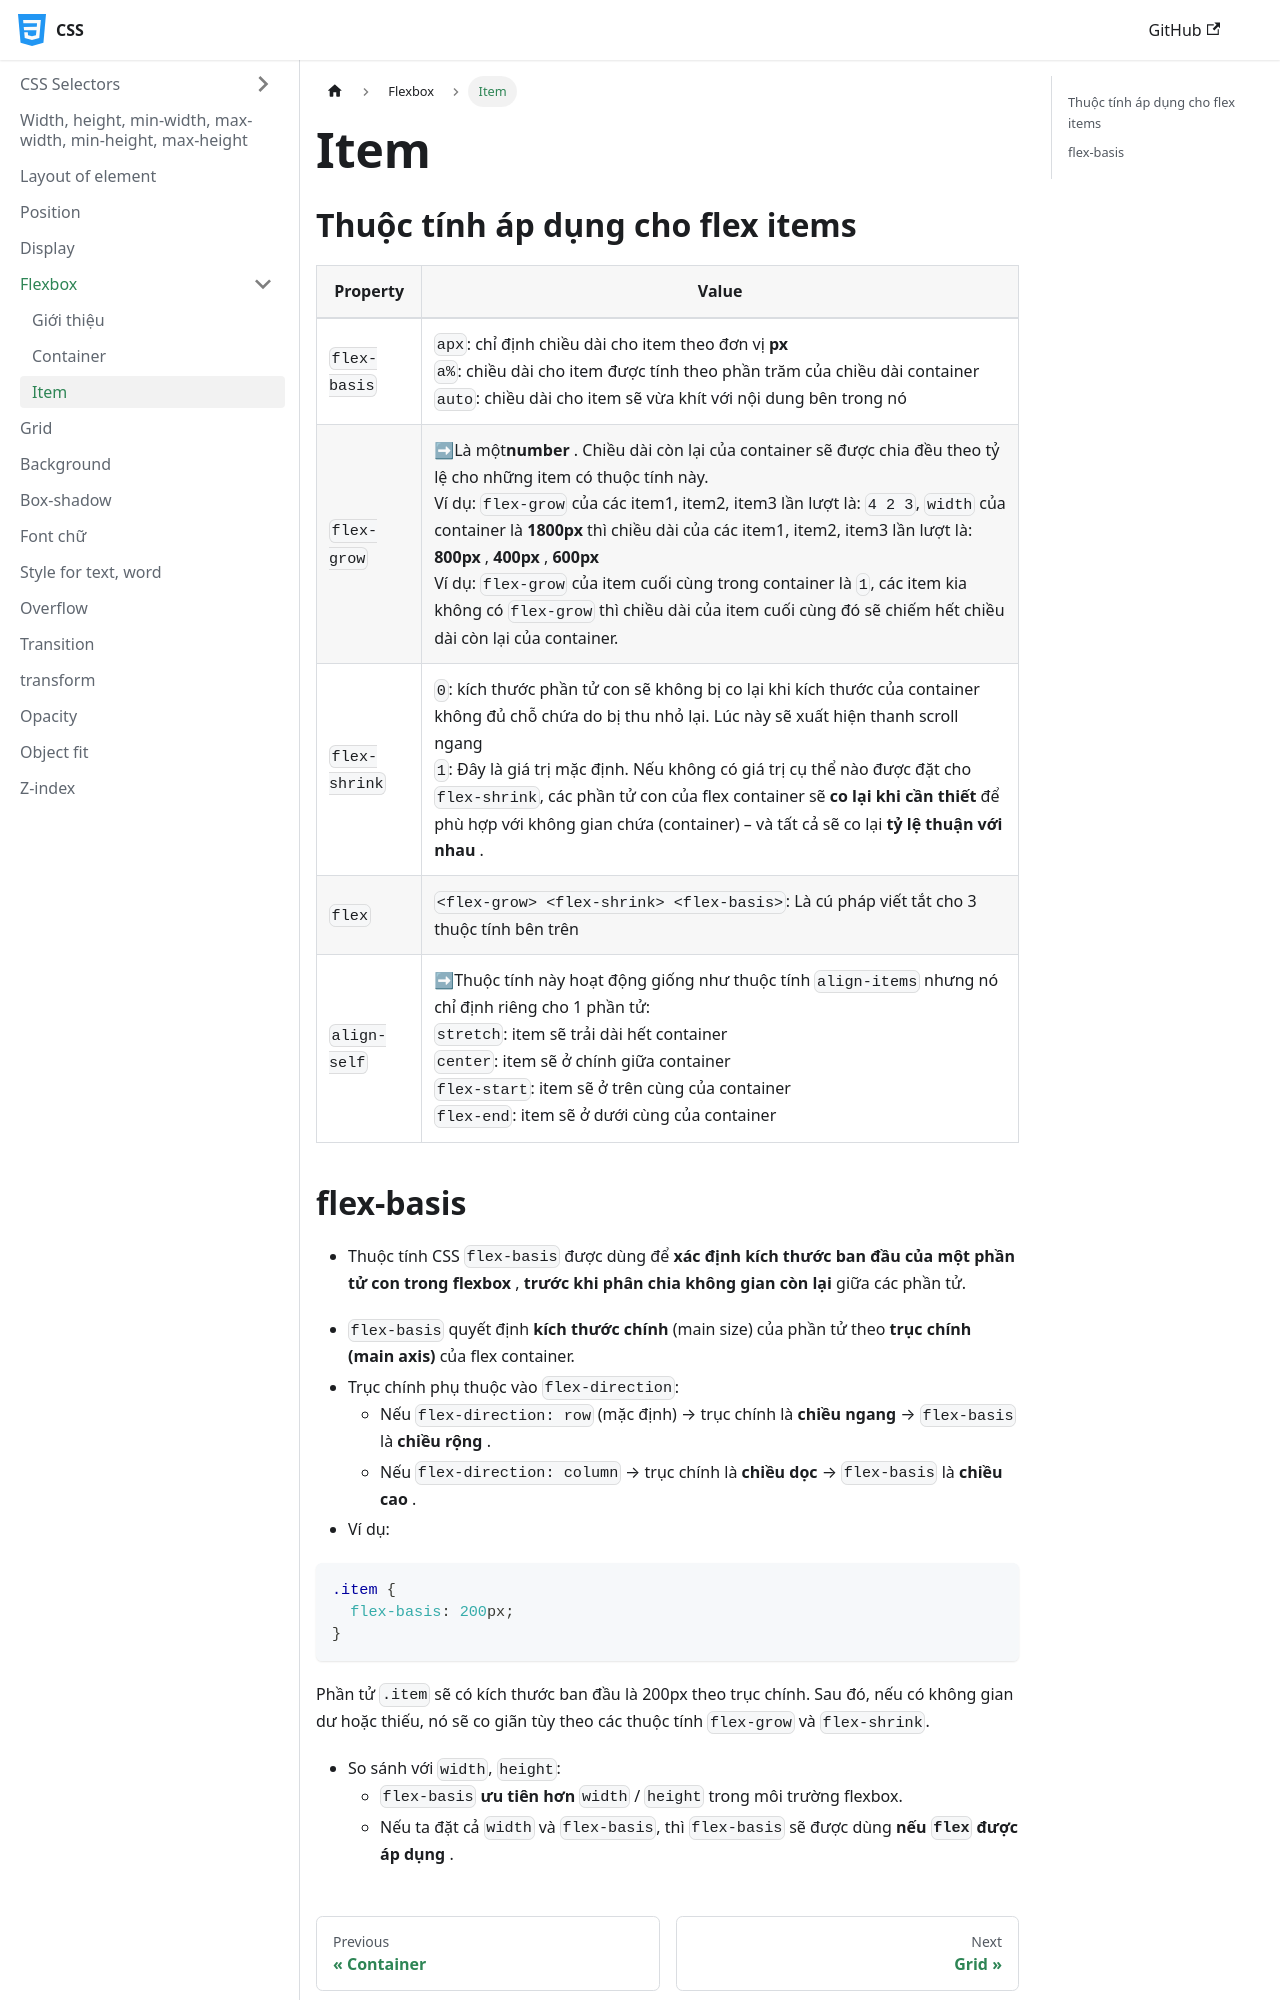

repository: nmc-docs/css · page: flex-box/item/index.html · generator: docusaurus

---
sidebar_position: 3
---

# Item

## Thuộc tính áp dụng cho flex items

| Property      | Value                                                                                                                                                                                                                                                                                                                                                                                                                                                                                                            |
| ------------- | ---------------------------------------------------------------------------------------------------------------------------------------------------------------------------------------------------------------------------------------------------------------------------------------------------------------------------------------------------------------------------------------------------------------------------------------------------------------------------------------------------------------- |
| `flex-basis`  | `apx`: chỉ định chiều dài cho item theo đơn vị **px**<br />`a%`: chiều dài cho item được tính theo phần trăm của chiều dài container<br />`auto`: chiều dài cho item sẽ vừa khít với nội dung bên trong nó                                                                                                                                                                                                                                                                                                       |
| `flex-grow`   | ➡Là một**number** . Chiều dài còn lại của container sẽ được chia đều theo tỷ lệ cho những item có thuộc tính này.<br />Ví dụ: `flex-grow` của các item1, item2, item3 lần lượt là: `4 2 3`, `width` của container là **1800px** thì chiều dài của các item1, item2, item3 lần lượt là: **800px** , **400px** , **600px**<br />Ví dụ: `flex-grow` của item cuối cùng trong container là `1`, các item kia không có `flex-grow` thì chiều dài của item cuối cùng đó sẽ chiếm hết chiều dài còn lại của container. |
| `flex-shrink` | `0`: kích thước phần tử con sẽ không bị co lại khi kích thước của container không đủ chỗ chứa do bị thu nhỏ lại. Lúc này sẽ xuất hiện thanh scroll ngang<br />`1`: Đây là giá trị mặc định. Nếu không có giá trị cụ thể nào được đặt cho `flex-shrink`, các phần tử con của flex container sẽ **co lại khi cần thiết** để phù hợp với không gian chứa (container) – và tất cả sẽ co lại **tỷ lệ thuận với nhau** .                                                                                               |
| `flex`        | `<flex-grow> <flex-shrink> <flex-basis>`: Là cú pháp viết tắt cho 3 thuộc tính bên trên                                                                                                                                                                                                                                                                                                                                                                                                                          |
| `align-self`  | ➡Thuộc tính này hoạt động giống như thuộc tính `align-items` nhưng nó chỉ định riêng cho 1 phần tử:<br />`stretch`: item sẽ trải dài hết container<br />`center`: item sẽ ở chính giữa container<br />`flex-start`: item sẽ ở trên cùng của container<br />`flex-end`: item sẽ ở dưới cùng của container                                                                                                                                                                                                        |
